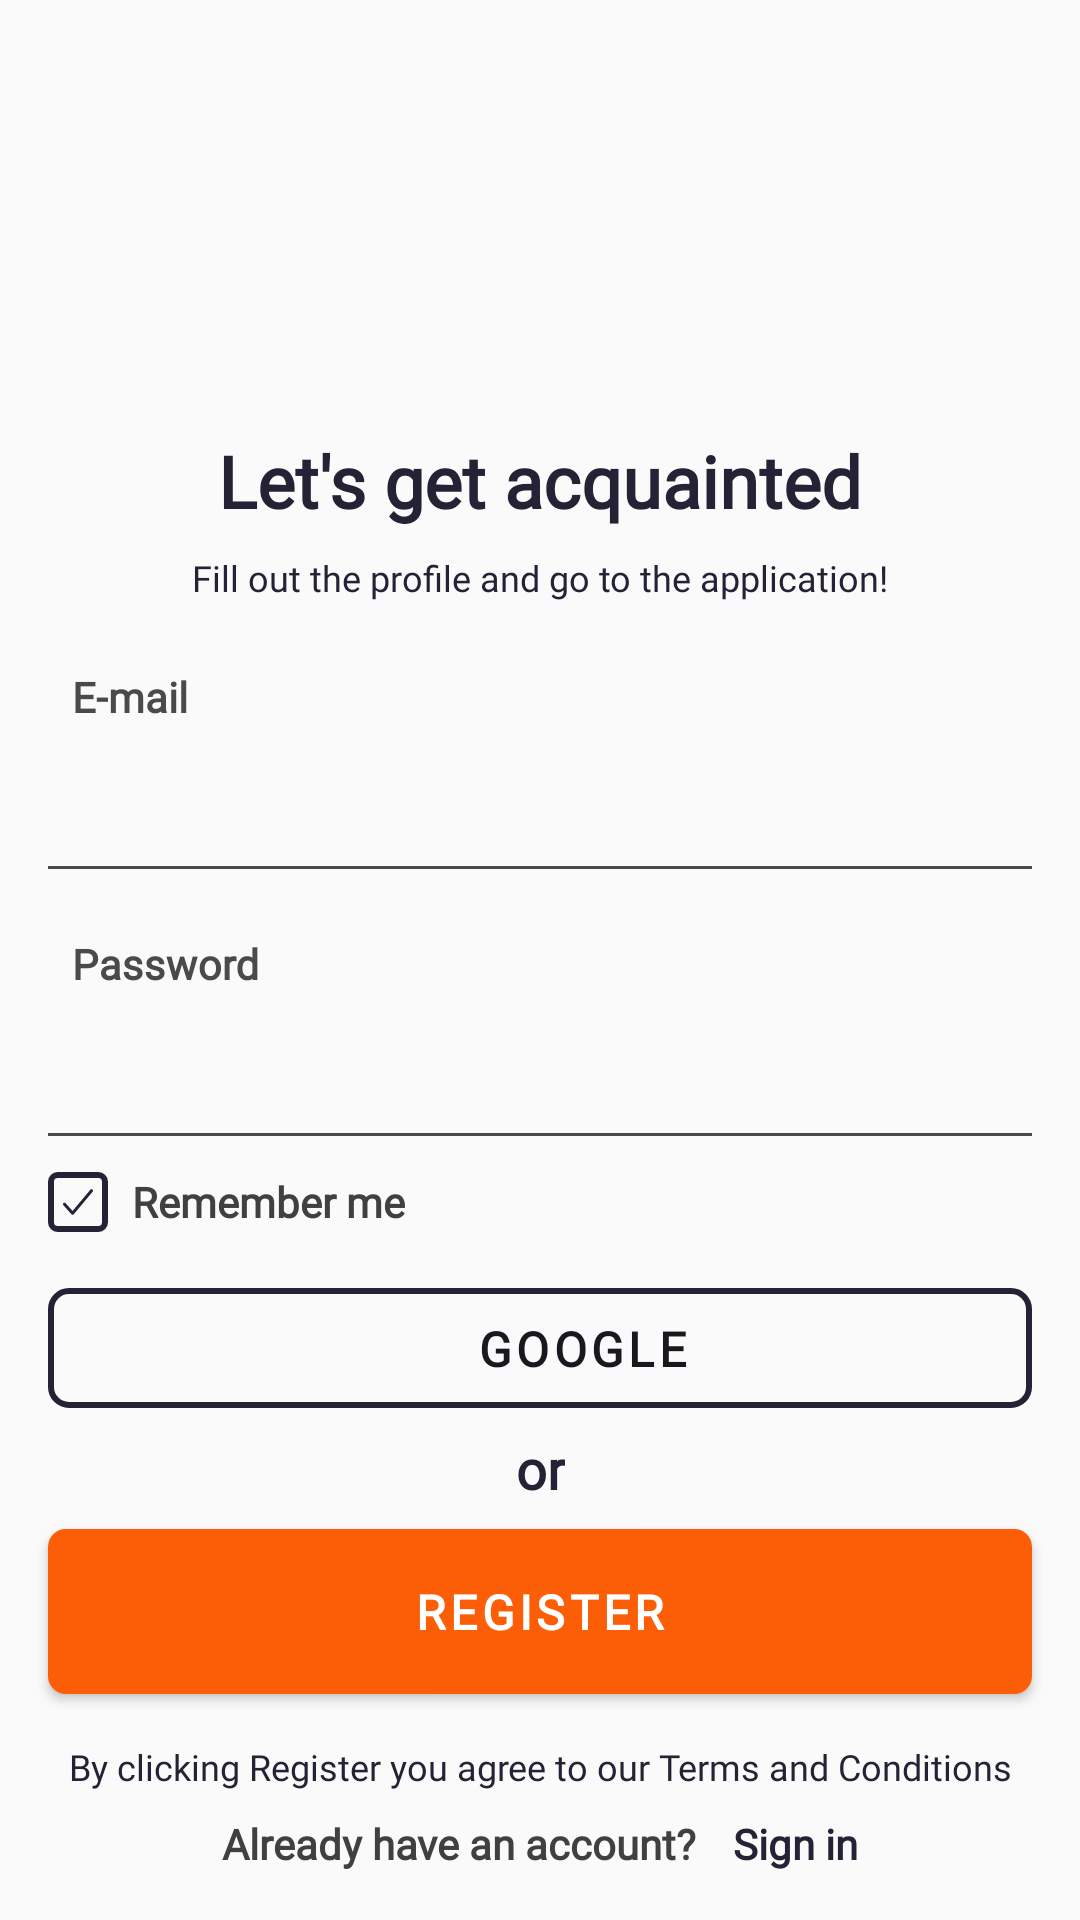

Reconstruct the res/layout file that produces this screen, plus the resources it refers to.
<!-- AndroidManifest.xml: application theme ShppApplication -->
<!-- res/layout/activity_sign_up.xml -->
<?xml version="1.0" encoding="utf-8"?>
<androidx.constraintlayout.widget.ConstraintLayout xmlns:android="http://schemas.android.com/apk/res/android"
    xmlns:app="http://schemas.android.com/apk/res-auto"
    xmlns:tools="http://schemas.android.com/tools"
    android:layout_width="match_parent"
    android:layout_height="match_parent"
    android:background="@color/mainColor"
    tools:context=".SignUp">

    <androidx.constraintlayout.widget.Guideline
        android:id="@+id/leftGuideline"
        android:layout_width="wrap_content"
        android:layout_height="wrap_content"
        android:orientation="vertical"
        app:layout_constraintGuide_begin="@dimen/default_margin" />

    <androidx.constraintlayout.widget.Guideline
        android:id="@+id/rightGuideline"
        android:layout_width="wrap_content"
        android:layout_height="wrap_content"
        android:orientation="vertical"
        app:layout_constraintGuide_end="@dimen/default_margin" />

    <androidx.constraintlayout.widget.Guideline
        android:id="@+id/topGuideline"
        android:layout_width="wrap_content"
        android:layout_height="wrap_content"
        android:orientation="horizontal"
        app:layout_constraintGuide_begin="144dp" />

    <androidx.constraintlayout.widget.Guideline
        android:id="@+id/bottomGuideline"
        android:layout_width="wrap_content"
        android:layout_height="wrap_content"
        android:orientation="horizontal"
        app:layout_constraintGuide_end="@dimen/default_margin" />

    <androidx.constraintlayout.helper.widget.Flow
        android:id="@+id/flow_letsGetAcquainted"
        android:layout_width="0dp"
        android:layout_height="wrap_content"
        android:orientation="vertical"
        app:constraint_referenced_ids="
        text_lets_get_acquainted,
        text_fill_out_the_profile"
        app:flow_verticalGap="8dp"
        app:flow_verticalStyle="spread_inside"
        app:layout_constraintEnd_toEndOf="@id/rightGuideline"
        app:layout_constraintStart_toStartOf="@id/leftGuideline"
        app:layout_constraintTop_toTopOf="@id/topGuideline" />

    <androidx.appcompat.widget.AppCompatTextView
        android:id="@+id/text_lets_get_acquainted"
        style="@style/h1"
        android:layout_width="0dp"
        android:layout_height="wrap_content"
        android:gravity="center"
        android:text="@string/lets_get_acquainted"
        tools:ignore="MissingConstraints" />

    <androidx.appcompat.widget.AppCompatTextView
        android:id="@+id/text_fill_out_the_profile"
        style="@style/h4"
        android:layout_width="0dp"
        android:layout_height="wrap_content"
        android:layout_marginTop="8dp"
        android:text="@string/fill_out_the_profile"
        tools:ignore="MissingConstraints" />

    <com.google.android.material.textfield.TextInputLayout
        android:id="@+id/textInputLayout_email"
        style="@style/customFilledBox"
        android:layout_width="0dp"
        android:layout_height="wrap_content"
        android:layout_marginTop="24dp"
        android:hint="@string/email"
        app:layout_constraintEnd_toEndOf="@id/rightGuideline"
        app:layout_constraintStart_toStartOf="@id/leftGuideline"
        app:layout_constraintTop_toBottomOf="@id/flow_letsGetAcquainted">

        <com.google.android.material.textfield.TextInputEditText
            android:id="@+id/textInputEditText_email"
            style="@style/custom_TextInputEditText"
            android:layout_width="match_parent"
            android:layout_height="wrap_content"
            android:inputType="textEmailAddress" />

    </com.google.android.material.textfield.TextInputLayout>

    <com.google.android.material.textfield.TextInputLayout
        android:id="@+id/textInputLayout_password"
        style="@style/customFilledBox"
        android:layout_width="0dp"
        android:layout_height="wrap_content"
        android:layout_marginTop="24dp"
        android:hint="@string/password"
        app:layout_constraintEnd_toEndOf="@id/rightGuideline"
        app:layout_constraintStart_toStartOf="@id/leftGuideline"
        app:layout_constraintTop_toBottomOf="@id/textInputLayout_email">

        <com.google.android.material.textfield.TextInputEditText
            android:id="@+id/textInputEditText_password"
            style="@style/custom_TextInputEditText"
            android:layout_width="match_parent"
            android:layout_height="wrap_content"
            android:inputType="textPassword" />

    </com.google.android.material.textfield.TextInputLayout>

    <androidx.appcompat.widget.AppCompatCheckBox
        android:id="@+id/checkBox"
        style="@style/checkBox"
        android:layout_width="wrap_content"
        android:layout_height="wrap_content"
        android:layout_marginTop="12dp"
        android:text="@string/remember_me"
        app:layout_constraintStart_toStartOf="@id/leftGuideline"
        app:layout_constraintTop_toBottomOf="@id/textInputLayout_password"
        tools:ignore="RtlSymmetry,SpeakableTextPresentCheck,TouchTargetSizeCheck" />

    <androidx.constraintlayout.helper.widget.Flow
        android:id="@+id/button_google"
        style="@style/buttonGoogle"
        android:layout_width="0dp"
        android:layout_height="@dimen/button_height_default"
        android:layout_marginBottom="8dp"
        android:clickable="true"
        android:focusable="true"
        android:orientation="horizontal"
        android:text="@string/google"
        app:constraint_referenced_ids="
        google_icon,
        text_google"
        app:flow_horizontalGap="8dp"
        app:flow_horizontalStyle="packed"
        app:layout_constraintBottom_toTopOf="@id/text_or"
        app:layout_constraintEnd_toEndOf="@id/rightGuideline"
        app:layout_constraintStart_toStartOf="@id/leftGuideline" />

    <View
        android:id="@+id/google_icon"
        android:layout_width="20dp"
        android:layout_height="20dp"
        android:background="@drawable/icon_google"
        tools:ignore="MissingConstraints,TouchTargetSizeCheck,SpeakableTextPresentCheck" />

    <androidx.appcompat.widget.AppCompatTextView
        android:id="@+id/text_google"
        style="@style/buttonTextBig"
        android:layout_width="wrap_content"
        android:layout_height="wrap_content"
        android:text="@string/google"
        android:textColor="#18181F"
        tools:ignore="MissingConstraints" />

    <androidx.appcompat.widget.AppCompatTextView
        android:id="@+id/text_or"
        style="@style/h2"
        android:layout_width="wrap_content"
        android:layout_height="wrap_content"
        android:layout_marginBottom="8dp"
        android:text="@string/or"
        app:layout_constraintBottom_toTopOf="@id/button_register"
        app:layout_constraintEnd_toEndOf="@id/rightGuideline"
        app:layout_constraintStart_toStartOf="@id/leftGuideline" />

    <androidx.appcompat.widget.AppCompatButton
        android:id="@+id/button_register"
        style="@style/buttonTextBig"
        android:layout_width="0dp"
        android:layout_height="@dimen/button_height_big"
        android:layout_marginBottom="@dimen/default_margin"
        android:background="@drawable/button_solid_orange"
        android:text="@string/register"
        app:layout_constraintBottom_toTopOf="@id/text_by_clicking_register"
        app:layout_constraintEnd_toEndOf="@id/rightGuideline"
        app:layout_constraintStart_toStartOf="@id/leftGuideline" />

    <androidx.appcompat.widget.AppCompatTextView
        android:id="@+id/text_by_clicking_register"
        style="@style/h4"
        android:layout_width="0dp"
        android:layout_height="wrap_content"
        android:layout_marginBottom="8dp"
        android:text="@string/by_clicking_register"
        app:layout_constraintBottom_toTopOf="@id/flow_dont_have_account"
        app:layout_constraintEnd_toEndOf="@id/rightGuideline"
        app:layout_constraintStart_toStartOf="@id/leftGuideline" />

    <androidx.constraintlayout.helper.widget.Flow
        android:id="@+id/flow_dont_have_account"
        android:layout_width="wrap_content"
        android:layout_height="wrap_content"
        android:layout_marginTop="@dimen/default_margin"
        android:orientation="horizontal"
        app:constraint_referenced_ids="
        text_already_have_account,
        text_sign_up"
        app:flow_horizontalGap="12dp"
        app:layout_constraintBottom_toBottomOf="@id/bottomGuideline"
        app:layout_constraintEnd_toEndOf="@id/rightGuideline"
        app:layout_constraintStart_toStartOf="@id/leftGuideline" />

    <androidx.appcompat.widget.AppCompatTextView
        android:id="@+id/text_already_have_account"
        style="@style/h3.gray"
        android:layout_width="wrap_content"
        android:layout_height="wrap_content"
        android:text="@string/already_have_account"
        tools:ignore="MissingConstraints" />

    <androidx.appcompat.widget.AppCompatTextView
        android:id="@+id/text_sign_up"
        style="@style/h3"
        android:layout_width="wrap_content"
        android:layout_height="wrap_content"
        android:text="@string/sign_in"
        tools:ignore="MissingConstraints" />

</androidx.constraintlayout.widget.ConstraintLayout>
<!-- resources referenced by this layout -->
<resources>
  <color name="mainColor">@color/customWhite</color>
  <dimen name="button_height_big">55dp</dimen>
  <dimen name="button_height_default">40dp</dimen>
  <dimen name="default_margin">16dp</dimen>
  <string name="already_have_account">Already have an account?</string>
  <string name="by_clicking_register">By clicking Register you agree to our Terms and Conditions</string>
  <string name="email" translatable="false">E-mail</string>
  <string name="fill_out_the_profile">Fill out the profile and go to the application!</string>
  <string name="google" translatable="false">GOOGLE</string>
  <string name="lets_get_acquainted">Let\'s get acquainted</string>
  <string name="or">or</string>
  <string name="password" translatable="false">Password</string>
  <string name="register">REGISTER</string>
  <string name="remember_me">Remember me</string>
  <string name="sign_in">Sign in</string>
  <style name="buttonGoogle">
          <item name="android:background">@drawable/button_google</item>
      </style>
  <style name="buttonTextBig" parent="baseTextStyle">
          <item name="android:textSize">16sp</item>
          <item name="android:textColor">@color/white</item>
          <item name="android:letterSpacing">0.09</item>
      </style>
  <style name="checkBox" parent="h3.gray">
          <item name="android:minWidth">0dp</item>
          <item name="android:minHeight">0dp</item>
          <item name="android:paddingStart">8dp</item>
          <item name="android:button">@drawable/custom_checkbox</item>
          <item name="android:checked">true</item>
          <item name="android:background">@null</item>
      </style>
  <style name="custom_TextInputEditText" parent="h2">
          <item name="android:paddingTop">26dp</item>
          <item name="android:paddingBottom">8dp</item>
          <item name="android:textColorHighlight">@color/customOrangeDarkish</item>
          <item name="android:elegantTextHeight">true</item>
      </style>
  <style name="h1" parent="baseTextStyle">
          <item name="android:textSize">24sp</item>
      </style>
  <style name="h2" parent="baseTextStyle">
          <item name="android:textSize">18sp</item>
      </style>
  <style name="h3" parent="baseTextStyle">
          <item name="android:textSize">14sp</item>
      </style>
  <style name="h3.gray">
          <item name="android:textColor">@color/darkishTextColor1</item>
      </style>
  <style name="h4" parent="baseTextStyle">
          <item name="android:textSize">12sp</item>
          <item name="android:textStyle">normal</item>
          <item name="android:gravity">center</item>
      </style>
  <style name="ShppApplication" parent="Theme.MaterialComponents.DayNight.NoActionBar">
          
          
          <item name="android:statusBarColor">@color/black</item>
      </style>
  <color name="customWhite">#FAFAFA</color>
  <color name="customOrangeDarkish">#F45703</color>
  <dimen name="default_button_radius">6dp</dimen>
  <color name="customOrange">#FB5E06</color>
  <style name="baseTextStyle">
          <item name="android:fontFamily">@font/open_sans</item>
          <item name="android:textStyle">bold</item>
          <item name="textAllCaps">false</item>
          <item name="android:textColor">@color/inverseMainColor</item>
      </style>
  <color name="white">#FFFFFFFF</color>
  <color name="inverseMainColor">@color/customDarkBlue</color>
  <color name="textColor1">@color/customDarkGray</color>
  <color name="customRed">#F93E3E</color>
  <color name="darkishTextColor1">@color/customDarkGrayDarkish</color>
  <color name="black">#FF000000</color>
  <color name="customWhiteDarkish">#DADADA</color>
  <dimen name="default_button_border">2dp</dimen>
  <color name="customDarkBlue">#242235</color>
  <color name="customDarkGray">#4A4A4A</color>
  <color name="customDarkGrayDarkish">#404040</color>
</resources>
